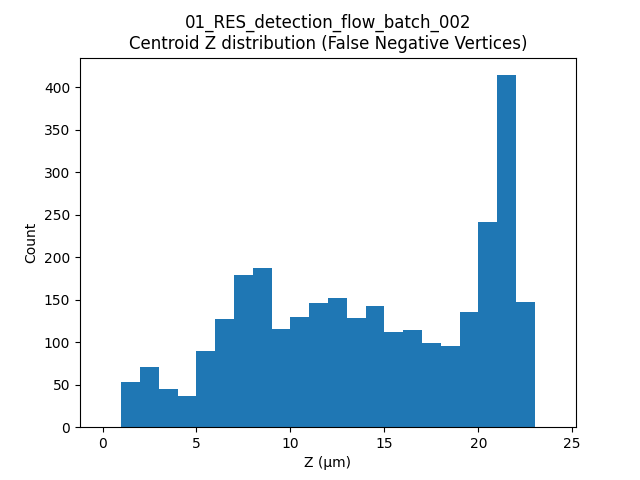

The file beside this chart, header and first rows:
label, t, centroid_z
69, 18, 7.959
83, 18, 5.379
97, 18, 19.33
115, 18, 11.39
140, 18, 20.99
155, 18, 14.43
160, 18, 21.44
181, 18, 4.912
185, 18, 3.741
189, 18, 6.017
232, 18, 4.68
255, 18, 7.207
265, 18, 18.04
269, 18, 16.83
275, 18, 21.12
279, 18, 22.11
280, 18, 8.051
295, 18, 6.2
296, 18, 2.209
300, 18, 15.11
314, 18, 6.012
318, 18, 10.72
321, 18, 5.103
323, 18, 16.26
333, 18, 5.814
338, 18, 7.819
344, 18, 22.01
345, 18, 22.05
348, 18, 21.86
351, 18, 14.53
357, 18, 7.194
364, 18, 7.694
370, 18, 20.24
372, 18, 19.79
378, 18, 20.65
379, 18, 18.53
390, 18, 19.06
44, 19, 11.95
69, 19, 7.848
87, 19, 11.07
97, 19, 19.28
115, 19, 10.14
122, 19, 14.9
127, 19, 18.62
140, 19, 21.09
155, 19, 14.45
160, 19, 21.22
185, 19, 3.748
232, 19, 5.489
246, 19, 11.82
248, 19, 7.204
255, 19, 7.205
258, 19, 10.75
269, 19, 16.85
275, 19, 21.12
279, 19, 22.12
280, 19, 7.987
283, 19, 8.876
295, 19, 6.2
296, 19, 2.074
... 2,903 more rows
